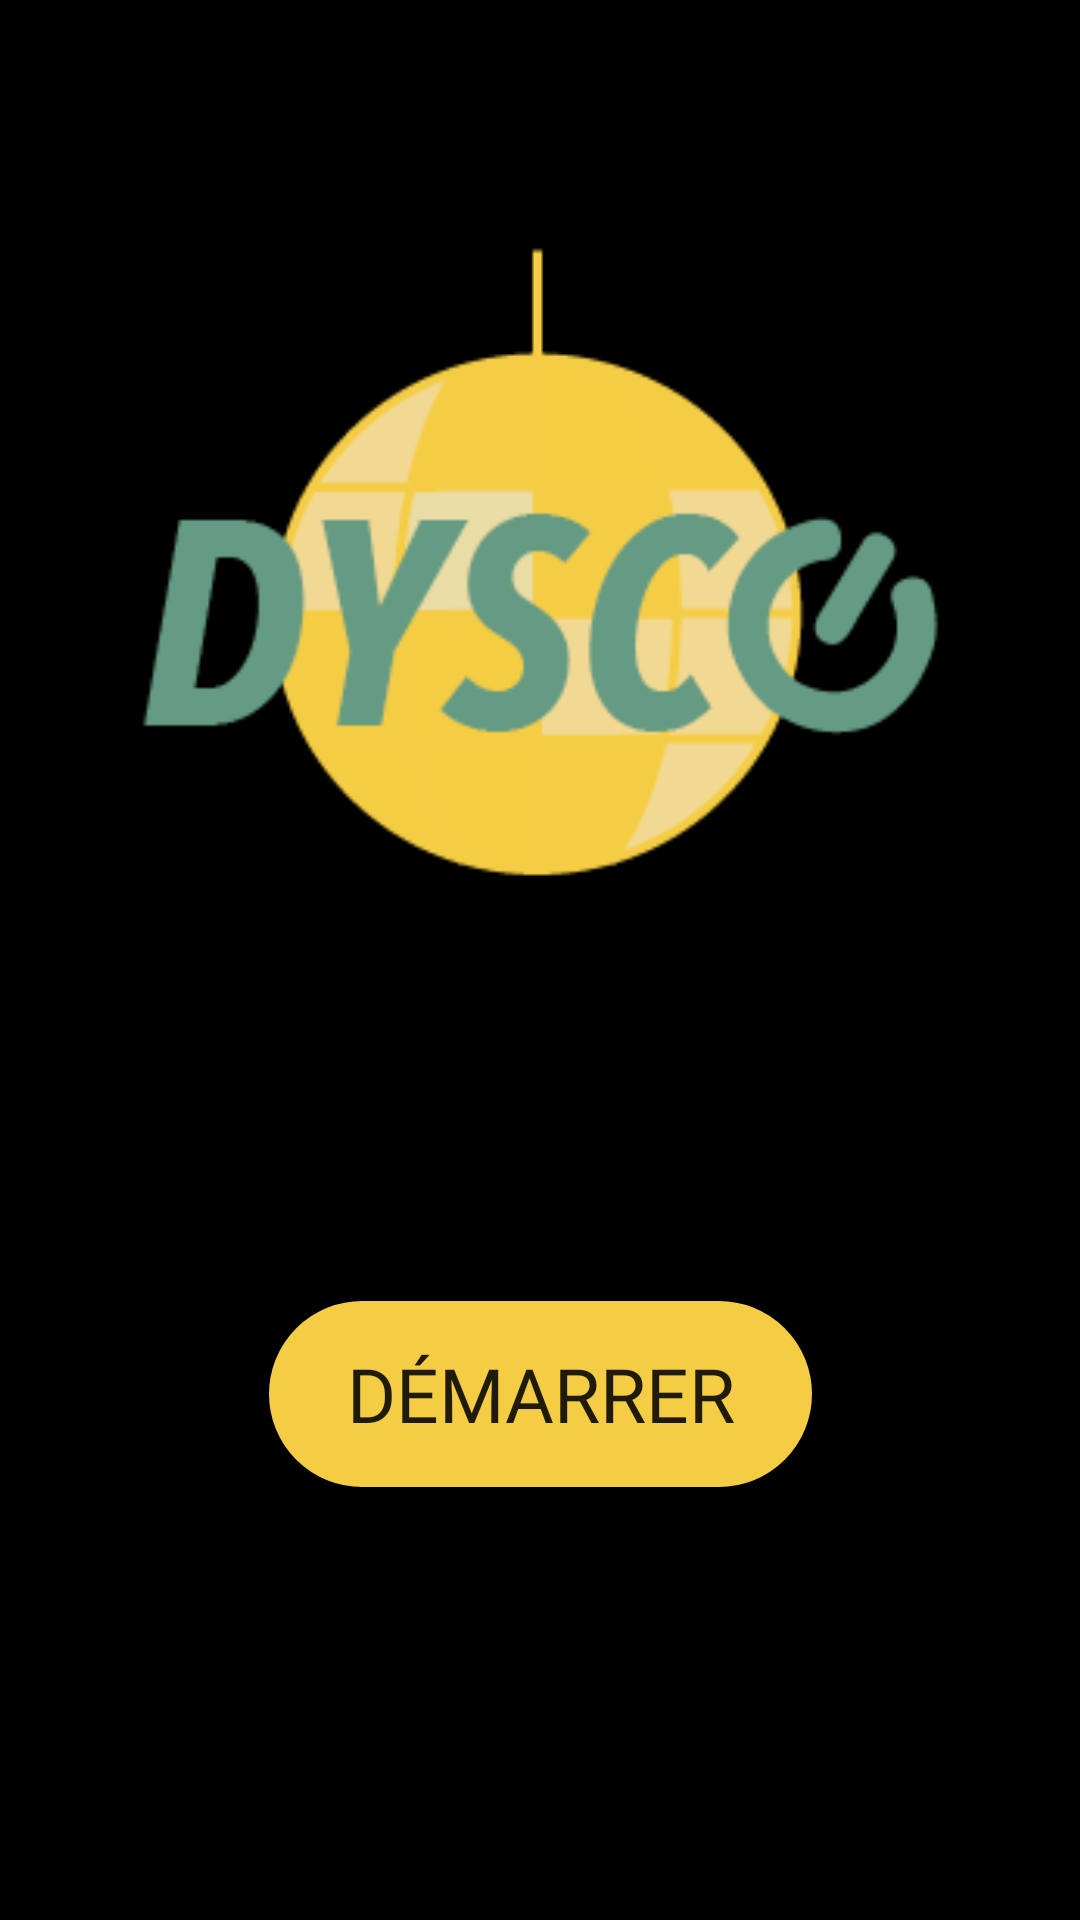

Layout XML and referenced resources for this Android screen:
<!-- AndroidManifest.xml: application theme AppTheme -->
<!-- res/layout/activity_main.xml -->
<?xml version="1.0" encoding="utf-8"?>
<androidx.constraintlayout.widget.ConstraintLayout xmlns:android="http://schemas.android.com/apk/res/android"
    xmlns:app="http://schemas.android.com/apk/res-auto"
    xmlns:tools="http://schemas.android.com/tools"
    android:layout_width="match_parent"
    android:layout_height="match_parent"
    android:background="#000000"
    tools:context=".MainActivity">


    <Button
        android:id="@+id/partie"
        android:layout_width="181dp"
        android:layout_height="62dp"
        android:background="@drawable/button_rounded_yellow"
        android:fontFamily="@font/anton"
        android:text="Démarrer"
        android:textSize="25dp"
        app:layout_constraintBottom_toBottomOf="parent"
        app:layout_constraintEnd_toEndOf="parent"
        app:layout_constraintStart_toStartOf="parent"
        app:layout_constraintTop_toTopOf="parent"
        app:layout_constraintVertical_bias="0.75" />

    <ImageView
        android:id="@+id/logo"
        android:layout_width="276dp"
        android:layout_height="221dp"
        app:layout_constraintBottom_toBottomOf="parent"
        app:layout_constraintEnd_toEndOf="parent"
        app:layout_constraintHorizontal_bias="0.496"
        app:layout_constraintStart_toStartOf="parent"
        app:layout_constraintTop_toTopOf="parent"
        app:layout_constraintVertical_bias="0.182"
        app:srcCompat="@drawable/logo_dysco" />

</androidx.constraintlayout.widget.ConstraintLayout>
<!-- resources referenced by this layout -->
<resources>
  <!-- drawable button_rounded_yellow (drawable) -->
  <?xml version="1.0" encoding="utf-8"?>
  <selector xmlns:android="http://schemas.android.com/apk/res/android">
      <item android:state_pressed="true" >
          <shape android:shape="rectangle"  >
              <corners android:radius="100dip" />
              <stroke android:width="1dip" android:color="#F5CD44" />
              <gradient android:angle="-90" android:startColor="#F5CD44" android:endColor="#F5CD44"  />
          </shape>
      </item>
      <item android:state_focused="true">
          <shape android:shape="rectangle"  >
              <corners android:radius="100dip" />
              <stroke android:width="100dip" android:color="#F5CD44" />
              <solid android:color="#F5CD44"/>
          </shape>
      </item>
      <item >
          <shape android:shape="rectangle"  >
              <corners android:radius="100dip" />
              <stroke android:width="10dip" android:color="#F5CD44" />
              <gradient android:angle="-90" android:startColor="#F5CD44" android:endColor="#F5CD44" />
          </shape>
      </item>
  </selector>
  <!-- drawable logo_dysco: png bitmap (drawable, 10686 bytes) -->
  <style name="AppTheme" parent="Theme.AppCompat.Light.NoActionBar">
          
          <item name="colorPrimary">@color/colorPrimary</item>
          <item name="colorPrimaryDark">@color/colorPrimaryDark</item>
          <item name="colorAccent">@color/colorAccent</item>
      </style>
  <!-- not gathered from this repository: default colours our renderer supplied (Android Studio template values) -->
  <color name="colorPrimary">#FF6200EE</color>
  <color name="colorPrimaryDark">#FF3700B3</color>
  <color name="colorAccent">#FF03DAC5</color>
</resources>
